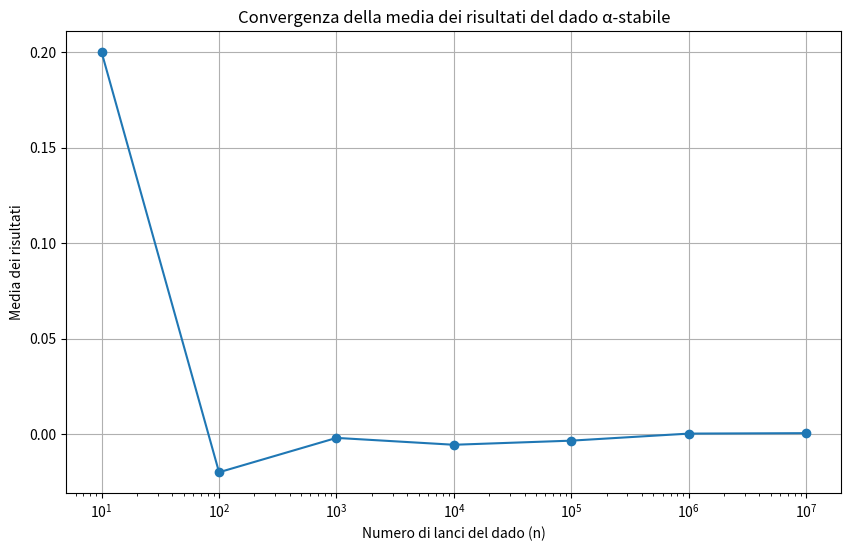

Recreate this plot in Python.
'''
he simula il lancio ripetuto di un dado speciale chiamato "Dado α-stabile". Ogni volta che lanciamo questo dado, otteniamo un numero magico anziché un numero normale da uno a sei.

Ogni numero magico che otteniamo ha alcune caratteristiche speciali:

α (la stranezza): Questo ci dice quanto sono grandi i salti tra i numeri magici. Se α è basso, i numeri magici sono abbastanza "normali", ma se α è alto, allora i numeri magici possono saltare molto da uno all'altro.

β (l'inclinazione): Questo ci dice se la distribuzione dei numeri magici è inclinata in un certo modo. Se β è positivo, i numeri magici tendono ad essere inclinati da un lato, mentre se è negativo, sono inclinati dall'altro lato.

γ (la larghezza): Questo ci dice quanto sono distribuiti i numeri magici. Se γ è grande, i numeri magici sono distribuiti molto lontano l'uno dall'altro, mentre se è piccolo, sono più vicini tra loro.

δ (la posizione): Questo ci dice dove si trova il "centro" dei numeri magici. Se δ è 3, il centro dei numeri magici è intorno al numero 3.

Il nostro codice simula il lancio del dado α-stabile un numero crescente di volte, e poi calcola la media dei risultati ottenuti. Infine, mostra come questa media cambia al crescere del numero di lanci del dado in un grafico. Questo ci aiuta a capire meglio come si comportano i numeri magici quando li tiriamo molte volte, e come si avvicinano a un certo valore quando il numero di lanci diventa molto grande. In altre parole, ci aiuta a capire meglio le regole speciali dei numeri magici α-stabili!
'''
import numpy as np
import matplotlib.pyplot as plt

# Funzione per generare numeri da una distribuzione α-stabile
def alpha_stable(alpha, beta, gamma, delta, size):
    # Generazione dei numeri casuali dalla distribuzione α-stabile
    uniform_sample = np.random.uniform(-np.pi/2, np.pi/2, size)
    cauchy_sample = np.tan(uniform_sample)
    if alpha != 1:
        standard_sample = ((1 + beta**2 * (np.abs(cauchy_sample))**(alpha))**(1/alpha)) * np.sign(cauchy_sample)
        return gamma * standard_sample + delta
    else:
        standard_sample = -2/np.pi * (beta * cauchy_sample * np.log(np.abs(cauchy_sample)))
        return gamma * standard_sample + delta

# Parametri della distribuzione α-stabile
alpha = 1.1
beta = 0
gamma = 1
delta = 0

# Numero di volte che lanciamo il dado, cresce esponenzialmente con n
ns = np.arange(1, 8)
num_trials = 10 ** ns

# Simulazione dei lanci del dado e calcolo della media
mean_values = []
for n in num_trials:
    # Generazione di n numeri casuali dalla distribuzione α-stabile
    samples = alpha_stable(alpha, beta, gamma, delta, n)
    # Calcolo della media dei numeri generati
    mean_values.append(np.mean(samples))

# Plot
plt.figure(figsize=(10, 6))
plt.plot(num_trials, mean_values, marker='o')
plt.xscale('log')
plt.xlabel('Numero di lanci del dado (n)')
plt.ylabel('Media dei risultati')
plt.title('Convergenza della media dei risultati del dado α-stabile')
plt.grid(True)
plt.show()
